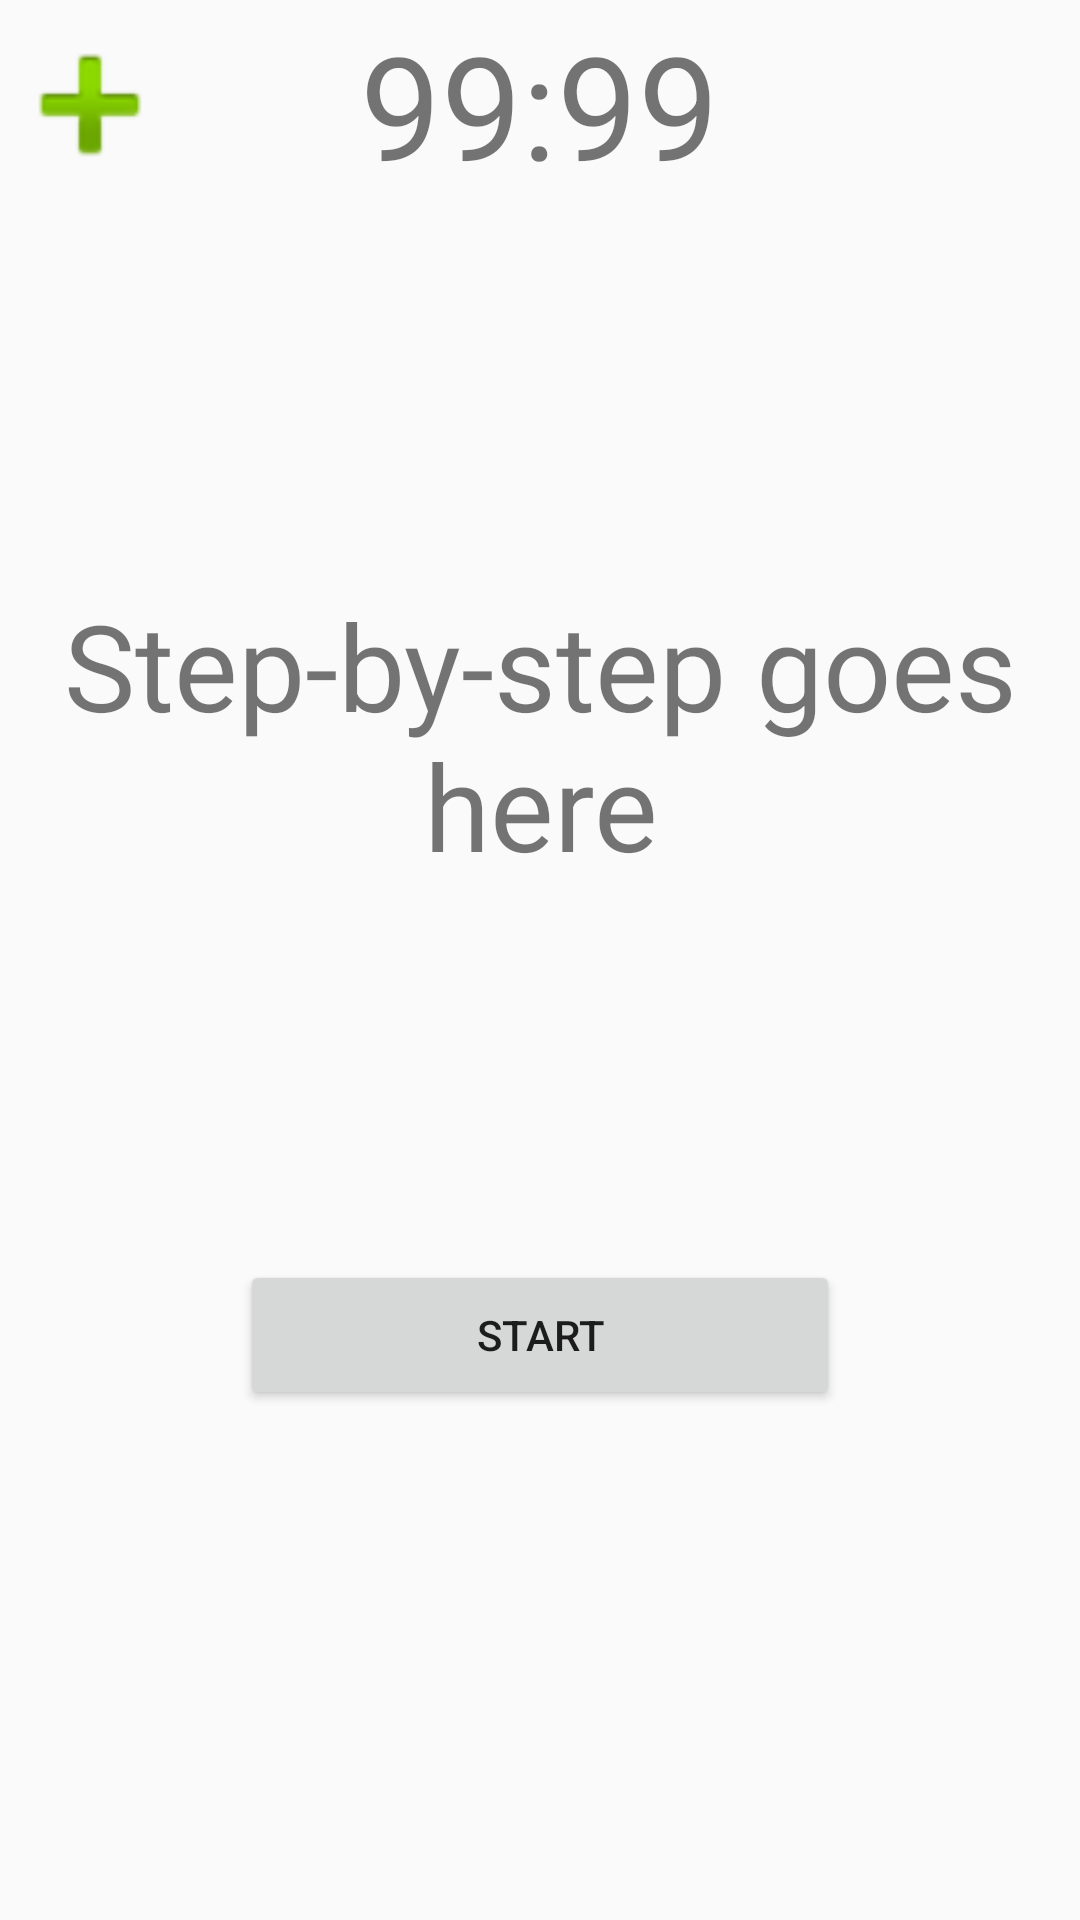

Layout XML and referenced resources for this Android screen:
<!-- AndroidManifest.xml: application theme AppTheme -->
<!-- res/layout/activity_cookingprogress.xml -->
<?xml version="1.0" encoding="utf-8"?>
<LinearLayout xmlns:android="http://schemas.android.com/apk/res/android"
    xmlns:app="http://schemas.android.com/apk/res-auto"
    xmlns:tools="http://schemas.android.com/tools"
    android:orientation="vertical" android:layout_width="match_parent"
    android:layout_height="match_parent">

    <RelativeLayout
        android:orientation="vertical"
        android:layout_width="match_parent"
        android:layout_height="70dp">

        <TextView
            android:id="@+id/timer"
            android:layout_width="wrap_content"
            android:layout_height="match_parent"
            android:text="99:99"
            android:textSize="48dp"
            android:gravity="center"
            android:contentDescription="Countdown timer"
            android:layout_alignParentTop="true"
            android:layout_centerHorizontal="true" />

        <Button
            android:id="@+id/addTime"
            android:background="@android:drawable/ic_input_add"
            android:layout_width="60dp"
            android:layout_height="60dp"
            android:layout_centerVertical="true"
            android:layout_alignParentStart="true" />
    </RelativeLayout>
    <TextView
        android:id="@+id/Step"
        android:layout_width="match_parent"
        android:layout_height="350dp"
        android:text="Step-by-step goes here"
        android:gravity="center"
        android:textSize="40dp"/>
    <Button
        android:id="@+id/nextStep"
        android:layout_gravity="center"
        android:layout_width="200dp"
        android:layout_height="50dp"
        android:text="Start"/>
</LinearLayout>
<!-- resources referenced by this layout -->
<resources>
  <style name="AppTheme" parent="Theme.AppCompat.Light.DarkActionBar">
          
          <item name="colorPrimary">@color/orange</item>
          <item name="colorPrimaryDark">@color/orange</item>
          <item name="colorAccent">@android:color/black</item>
      </style>
  <color name="orange">#FFA500</color>
</resources>
